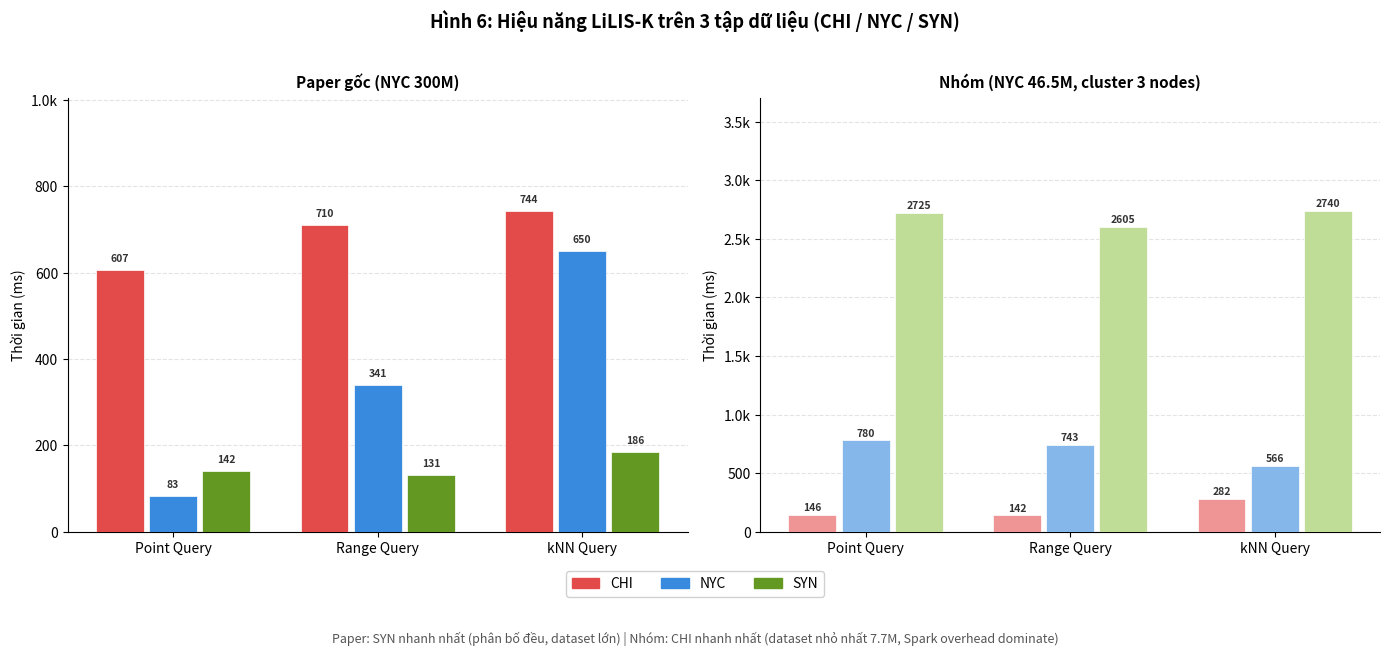

Recreate this plot in Python.
"""
visualize_rq3.py — Figure 6: LiLIS-K performance while varying datasets
Output: rq3_figure6.png
"""
import matplotlib.pyplot as plt
import matplotlib.patches as mpatches
import numpy as np

# Data
query_types = ['Point Query', 'Range Query', 'kNN Query']

paper = {
    'CHI': [607.05, 710.22, 743.74],
    'NYC': [ 82.59, 340.57, 650.20],
    'SYN': [141.76, 130.67, 185.50],
}
group = {
    'CHI': [ 145.5,  142.1,  282.3],
    'NYC': [ 780.3,  743.1,  565.5],
    'SYN': [2724.6, 2604.7, 2740.5],
}

colors_paper = {'CHI':'#E24B4A','NYC':'#378ADD','SYN':'#639922'}
colors_group = {'CHI':'#F09595','NYC':'#85B7EB','SYN':'#C0DD97'}
datasets = ['CHI','NYC','SYN']

x = np.arange(len(query_types))
w = 0.13
offsets = {'CHI':-2,'NYC':0,'SYN':2}

fig, axes = plt.subplots(1, 2, figsize=(14, 5.5))
fig.suptitle('Hình 6: Hiệu năng LiLIS-K trên 3 tập dữ liệu (CHI / NYC / SYN)',
             fontsize=13, fontweight='bold', y=1.02)

for ax, (title, data) in zip(axes,
        [('Paper gốc (NYC 300M)', paper), ('Nhóm (NYC 46.5M, cluster 3 nodes)', group)]):
    for ds in datasets:
        pos = x + offsets[ds] * w
        bars = ax.bar(pos, data[ds], width=w*1.8,
                      color=colors_paper[ds] if data is paper else colors_group[ds],
                      edgecolor='white', linewidth=0.5, label=ds, zorder=3)
        for bar in bars:
            h = bar.get_height()
            ax.text(bar.get_x()+bar.get_width()/2, h+15,
                    f'{h:.0f}', ha='center', va='bottom', fontsize=7.5, fontweight='bold',
                    color='#333')

    ax.set_title(title, fontsize=11, fontweight='bold', pad=8)
    ax.set_xticks(x)
    ax.set_xticklabels(query_types, fontsize=10)
    ax.set_ylabel('Thời gian (ms)', fontsize=10)
    ax.set_ylim(0, max(max(v) for v in data.values()) * 1.35)
    ax.yaxis.set_major_formatter(
        plt.FuncFormatter(lambda v,_: f'{v/1000:.1f}k' if v>=1000 else f'{int(v)}'))
    ax.grid(axis='y', linestyle='--', alpha=0.35, zorder=0)
    ax.spines['top'].set_visible(False)
    ax.spines['right'].set_visible(False)

patches = [mpatches.Patch(color=colors_paper[ds], label=ds) for ds in datasets]
fig.legend(handles=patches, loc='lower center', ncol=3,
           fontsize=10, bbox_to_anchor=(0.5,-0.06), framealpha=0.9)

fig.text(0.5,-0.13,
    'Paper: SYN nhanh nhất (phân bố đều, dataset lớn) | '
    'Nhóm: CHI nhanh nhất (dataset nhỏ nhất 7.7M, Spark overhead dominate)',
    ha='center', fontsize=9, style='italic', color='#555')

plt.tight_layout()
plt.savefig('rq3_figure6.png', dpi=150,
            bbox_inches='tight', facecolor='white')
print("Saved: rq3_figure6.png")
